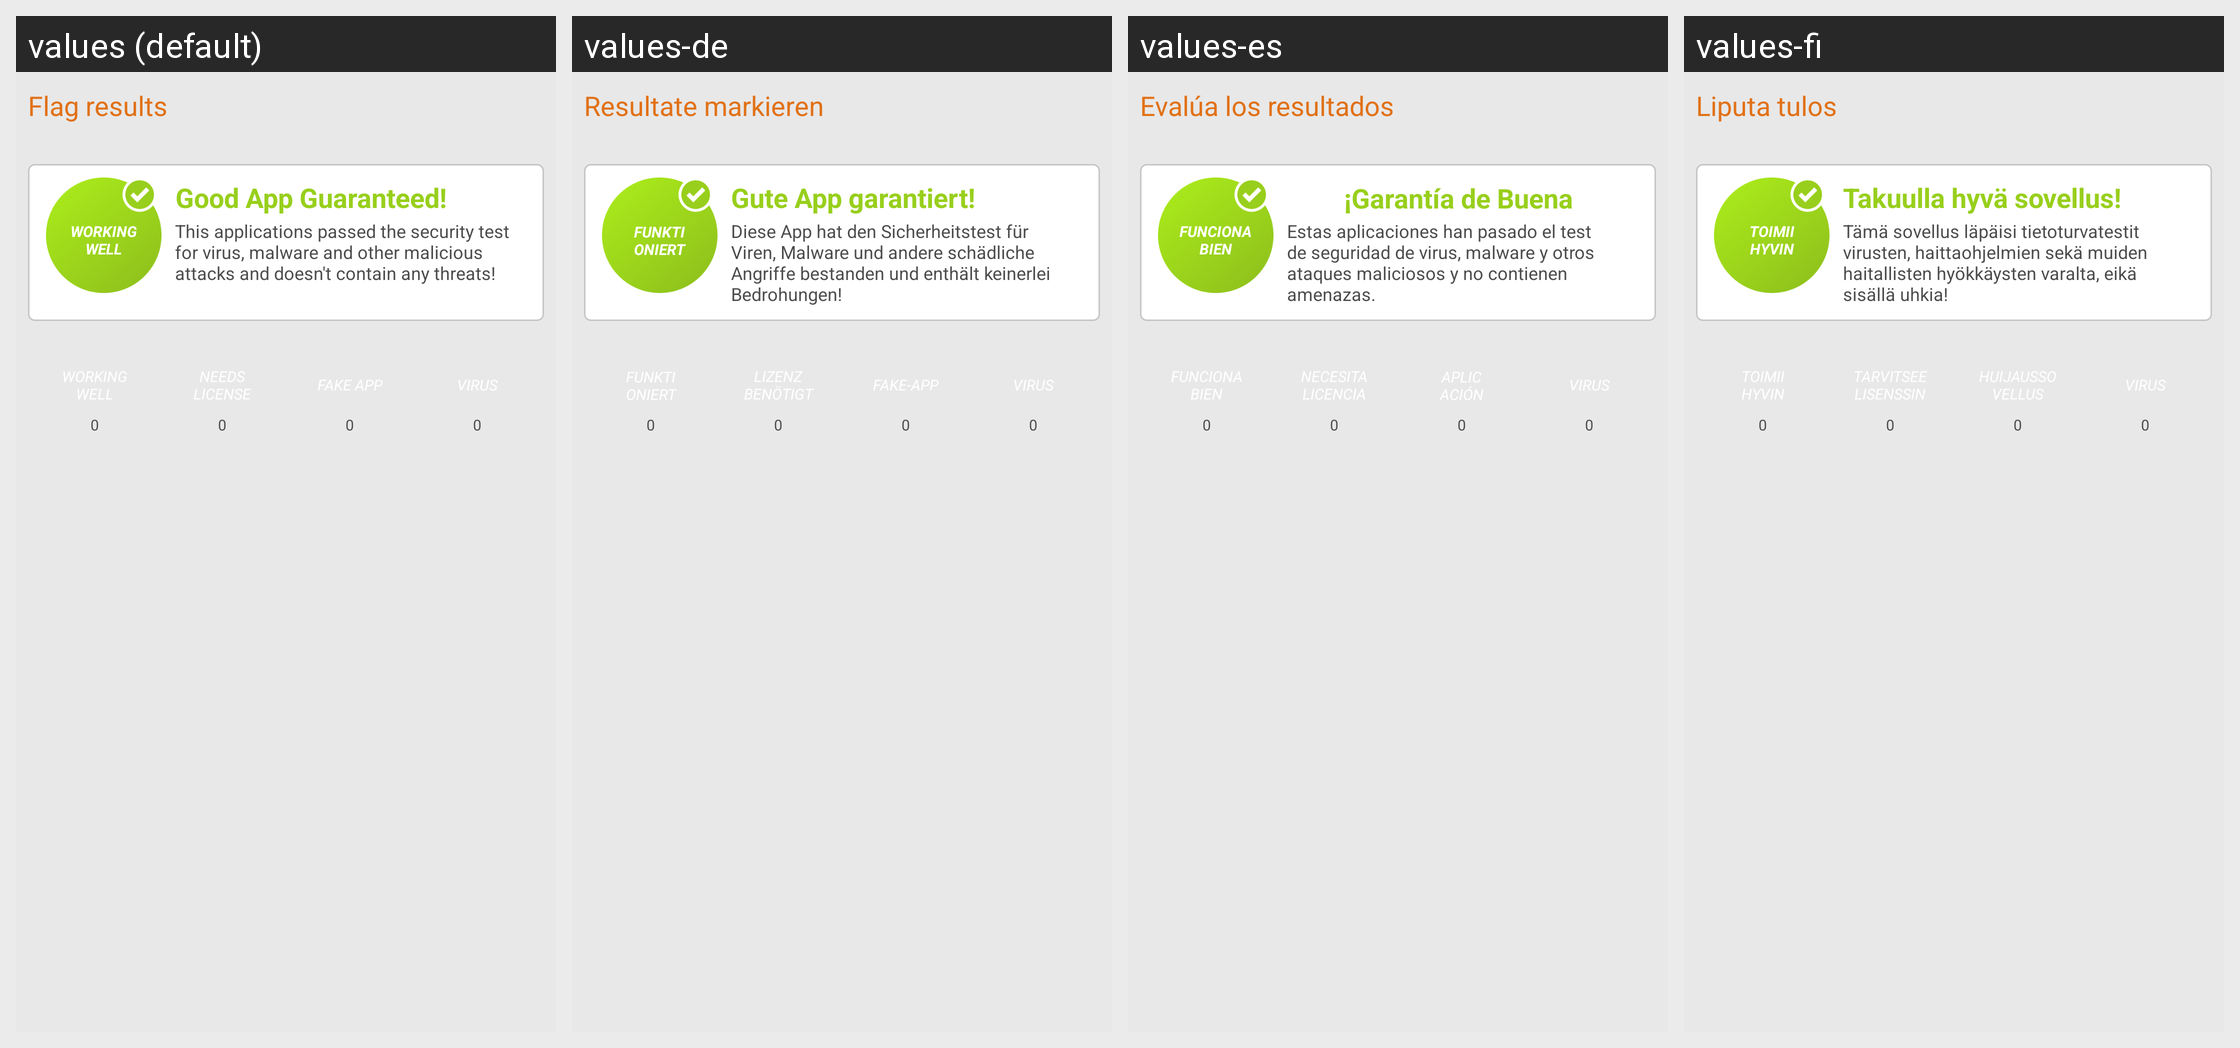

The same Android screen rendered under several of its app's locales, left to right. List the strings drawn on it with the default value and each locale's translation.
Android screen res/layout/displayable_app_view_flag_this.xml rendered under 4 locales, left to right: values (default), values-de, values-es, values-fi. Device: Nexus 5 (rendered at 1080×1920; each locale shown at half size, 540×960, under a caption strip naming it); theme AptoideThemeDefault.
Other locales in the repository, not shown: values-af, values-ar, values-bn, values-cs, values-da, values-el, values-et, values-fr, values-gu, values-hi, values-hr, values-hu, values-in, values-it, values-iw, values-ja, values-ka, values-km, values-kn, values-ko, values-lo, values-lt, values-ml, values-mr, values-ms, values-my, values-nb, values-nl, values-pa, values-pl, values-pt, values-pt-rBR, values-pt-rPT, values-ro, values-ru, values-sk, values-sr, values-sv, values-ta, values-te, values-th, values-tl, values-tl-rPH, values-tr, values-uk, values-vi, values-zh-rCN, values-zh-rHK, values-zh-rTW.
Strings drawn on this screen, with the default value and each locale's value (text and hints the layout hard-codes, and strings that could not be matched under every locale, appear in the picture but are not listed):

flag_results
  values: Flag results
  values-de: Resultate markieren
  values-es: Evalúa los resultados
  values-fi: Liputa tulos

working_well
  values: Working Well
  values-de: Funktioniert gut
  values-es: Funciona bien
  values-fi: Toimii hyvin

zero
  values: 0
  values-de: 0
  values-es: 0
  values-fi: 0

appview_good_app_guaranteed
  values: Good App Guaranteed!
  values-de: Gute App garantiert!
  values-es: ¡Garantía de Buena Aplicación!
  values-fi: Takuulla hyvä sovellus!

appview_good_app_description
  values: This applications passed the security test for virus, malware and other malicious attacks and doesn't contain any threats!
  values-de: Diese App hat den Sicherheitstest für Viren, Malware und andere schädliche Angriffe bestanden und enthält keinerlei Bedrohungen!
  values-es: Estas aplicaciones han pasado el test de seguridad de virus, malware y otros ataques maliciosos y no contienen amenazas.
  values-fi: Tämä sovellus läpäisi tietoturvatestit virusten, haittaohjelmien sekä muiden haitallisten hyökkäysten varalta, eikä sisällä uhkia!
